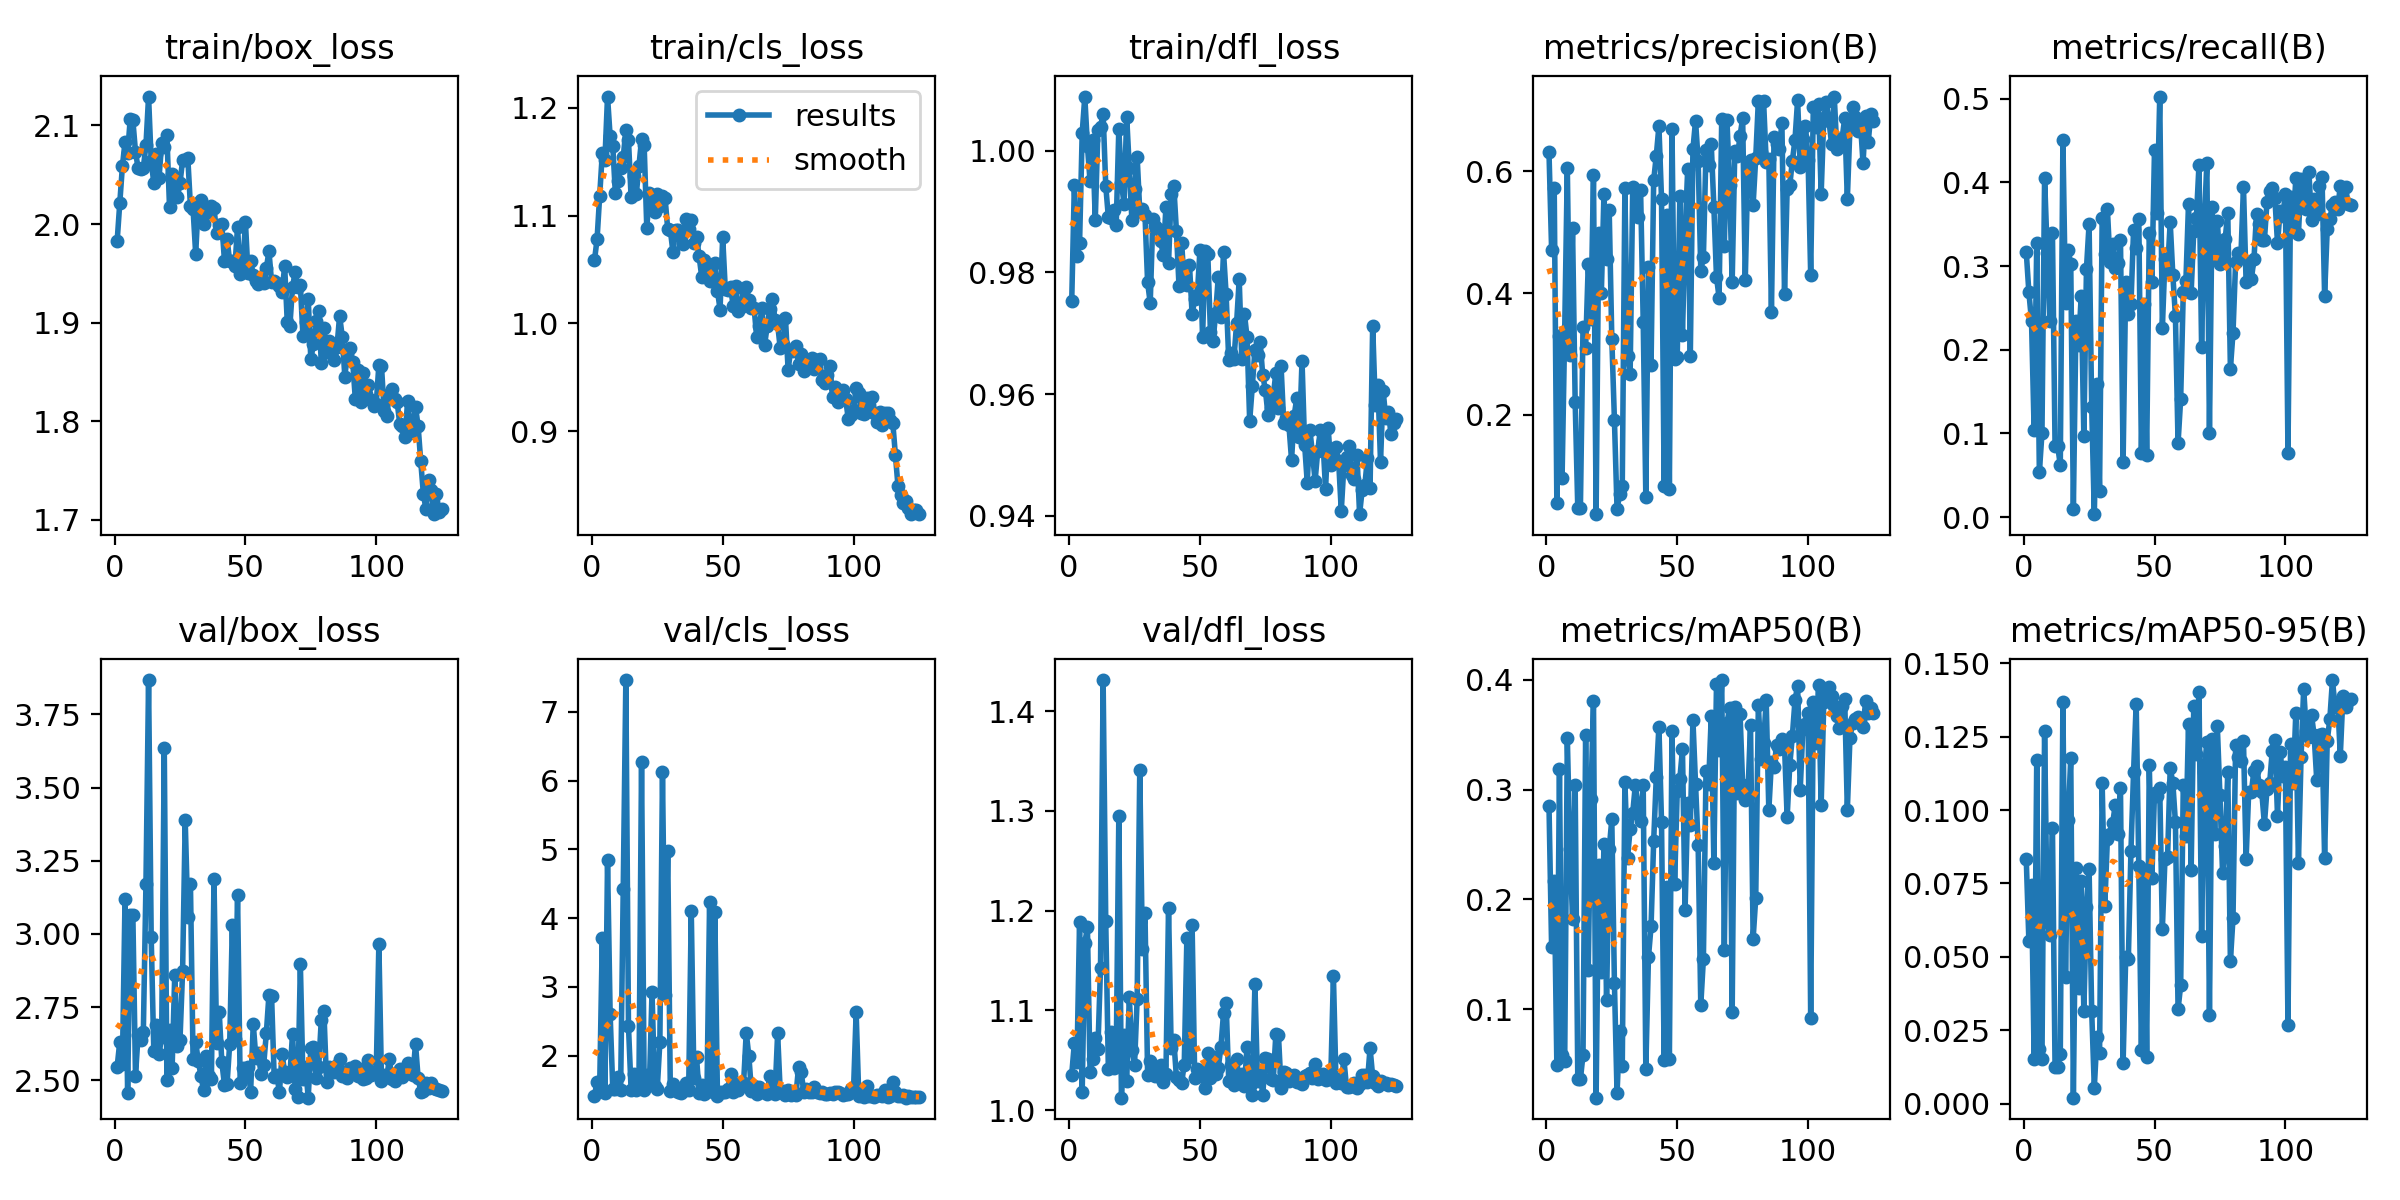

The data file committed next to this chart (first rows):
epoch, train/box_loss, train/cls_loss, train/dfl_loss, metrics/precision(B), metrics/recall(B), metrics/mAP50(B), metrics/mAP50-95(B), val/box_loss, val/cls_loss, val/dfl_loss, lr/pg0, lr/pg1, lr/pg2
1, 1.983, 1.058, 0.9752, 0.6307, 0.3169, 0.2856, 0.08317, 2.547, 1.415, 1.036, 0.0004065, 0.0004065, 0.0004065
2, 2.021, 1.078, 0.9943, 0.4709, 0.2686, 0.1563, 0.05528, 2.631, 1.622, 1.067, 0.0008167, 0.0008167, 0.0008167
3, 2.059, 1.118, 0.9827, 0.5717, 0.2349, 0.2169, 0.07459, 2.556, 1.548, 1.048, 0.00122, 0.00122, 0.00122
4, 2.083, 1.158, 0.9848, 0.05567, 0.1041, 0.04955, 0.0153, 3.119, 3.715, 1.189, 0.00122, 0.00122, 0.00122
5, 2.072, 1.152, 1.003, 0.3292, 0.3276, 0.3186, 0.1172, 2.455, 1.457, 1.018, 0.00121, 0.00121, 0.00121
6, 2.107, 1.21, 1.009, 0.0965, 0.05357, 0.05868, 0.01878, 3.064, 4.839, 1.168, 0.0012, 0.0012, 0.0012
7, 2.105, 1.173, 1.001, 0.3383, 0.1006, 0.05282, 0.01512, 3.063, 2.599, 1.183, 0.001191, 0.001191, 0.001191
8, 2.073, 1.165, 0.995, 0.6057, 0.4058, 0.3471, 0.127, 2.515, 1.52, 1.039, 0.001181, 0.001181, 0.001181
9, 2.056, 1.12, 1.002, 0.2982, 0.316, 0.2464, 0.06233, 2.654, 1.509, 1.051, 0.001171, 0.001171, 0.001171
10, 2.056, 1.132, 0.9886, 0.5062, 0.2347, 0.1823, 0.05729, 2.638, 1.688, 1.072, 0.001161, 0.001161, 0.001161
11, 2.057, 1.144, 1.003, 0.2217, 0.3396, 0.304, 0.0939, 2.665, 1.497, 1.062, 0.001151, 0.001151, 0.001151
12, 2.08, 1.154, 1.004, 0.0466, 0.08525, 0.03606, 0.01241, 3.171, 4.427, 1.142, 0.001141, 0.001141, 0.001141
13, 2.129, 1.179, 1.006, 0.0466, 0.08525, 0.03606, 0.01241, 3.868, 7.462, 1.431, 0.001131, 0.001131, 0.001131
14, 2.063, 1.17, 0.9943, 0.3448, 0.06206, 0.05851, 0.01697, 2.989, 2.433, 1.19, 0.001121, 0.001121, 0.001121
15, 2.042, 1.117, 0.9891, 0.3097, 0.451, 0.3498, 0.1368, 2.6, 1.503, 1.041, 0.001111, 0.001111, 0.001111
16, 2.071, 1.136, 0.9889, 0.4473, 0.2559, 0.1361, 0.04322, 2.689, 1.731, 1.078, 0.001102, 0.001102, 0.001102
17, 2.047, 1.12, 0.9902, 0.3566, 0.3193, 0.2915, 0.09659, 2.59, 1.503, 1.043, 0.001092, 0.001092, 0.001092
18, 2.082, 1.146, 0.9878, 0.5943, 0.3026, 0.3804, 0.1177, 2.647, 1.583, 1.052, 0.001082, 0.001082, 0.001082
19, 2.078, 1.171, 1.004, 0.03698, 0.00985, 0.0194, 0.00205, 3.635, 6.269, 1.295, 0.001072, 0.001072, 0.001072
20, 2.09, 1.165, 0.9946, 0.4988, 0.2349, 0.2309, 0.08027, 2.502, 1.502, 1.012, 0.001062, 0.001062, 0.001062
21, 2.018, 1.089, 0.9912, 0.3995, 0.2062, 0.1334, 0.03932, 2.673, 1.716, 1.075, 0.001052, 0.001052, 0.001052
22, 2.05, 1.121, 1.006, 0.5627, 0.2649, 0.2507, 0.07595, 2.542, 1.576, 1.029, 0.001042, 0.001042, 0.001042
23, 2.04, 1.111, 0.9972, 0.4553, 0.09661, 0.1081, 0.03168, 2.86, 2.922, 1.113, 0.001032, 0.001032, 0.001032
24, 2.027, 1.103, 0.9886, 0.5369, 0.297, 0.246, 0.06701, 2.615, 1.561, 1.061, 0.001022, 0.001022, 0.001022
25, 2.041, 1.12, 0.9937, 0.3253, 0.3502, 0.273, 0.08005, 2.636, 1.522, 1.045, 0.001012, 0.001012, 0.001012
26, 2.064, 1.109, 0.999, 0.1918, 0.1316, 0.1241, 0.03156, 2.873, 2.196, 1.111, 0.001002, 0.001002, 0.001002
27, 2.064, 1.118, 0.9901, 0.04545, 0.00358, 0.02341, 0.00546, 3.388, 6.122, 1.341, 0.0009926, 0.0009926, 0.0009926
28, 2.067, 1.116, 0.9905, 0.06944, 0.1586, 0.07977, 0.02272, 3.058, 2.885, 1.161, 0.0009827, 0.0009827, 0.0009827
29, 2.018, 1.088, 0.9894, 0.0837, 0.03133, 0.04856, 0.01719, 3.17, 4.979, 1.197, 0.0009728, 0.0009728, 0.0009728
30, 2.015, 1.086, 0.9784, 0.5717, 0.358, 0.3069, 0.109, 2.571, 1.48, 1.035, 0.0009629, 0.0009629, 0.0009629
31, 1.97, 1.066, 0.975, 0.2965, 0.3148, 0.2378, 0.06735, 2.63, 1.591, 1.049, 0.000953, 0.000953, 0.000953
32, 2.022, 1.086, 0.9888, 0.2667, 0.368, 0.2637, 0.09026, 2.566, 1.499, 1.039, 0.0009431, 0.0009431, 0.0009431
33, 2.024, 1.087, 0.9876, 0.5745, 0.3048, 0.2789, 0.09176, 2.516, 1.47, 1.034, 0.0009332, 0.0009332, 0.0009332
34, 2, 1.081, 0.9871, 0.5692, 0.3263, 0.3045, 0.09543, 2.466, 1.46, 1.034, 0.0009233, 0.0009233, 0.0009233
35, 2.011, 1.074, 0.9851, 0.5246, 0.2982, 0.2838, 0.1018, 2.584, 1.486, 1.046, 0.0009134, 0.0009134, 0.0009134
36, 2.014, 1.097, 0.9828, 0.5684, 0.3038, 0.2713, 0.09174, 2.513, 1.603, 1.028, 0.0009035, 0.0009035, 0.0009035
37, 2.019, 1.088, 0.9908, 0.3532, 0.3311, 0.3041, 0.1074, 2.504, 1.494, 1.036, 0.0008936, 0.0008936, 0.0008936
38, 2.016, 1.096, 0.9816, 0.06592, 0.0661, 0.04588, 0.01381, 3.187, 4.102, 1.203, 0.0008837, 0.0008837, 0.0008837
39, 1.991, 1.075, 0.9928, 0.443, 0.2811, 0.1471, 0.04999, 2.628, 1.677, 1.062, 0.0008738, 0.0008738, 0.0008738
40, 1.999, 1.081, 0.9942, 0.2825, 0.2429, 0.1754, 0.04921, 2.733, 1.976, 1.07, 0.0008639, 0.0008639, 0.0008639
41, 2, 1.062, 0.9869, 0.5848, 0.2545, 0.2532, 0.086, 2.561, 1.463, 1.033, 0.000854, 0.000854, 0.000854
42, 1.962, 1.043, 0.9777, 0.6255, 0.3429, 0.3116, 0.1129, 2.484, 1.577, 1.03, 0.0008441, 0.0008441, 0.0008441
43, 1.984, 1.059, 0.9849, 0.6739, 0.3217, 0.3575, 0.1363, 2.488, 1.443, 1.028, 0.0008342, 0.0008342, 0.0008342
44, 1.962, 1.053, 0.9782, 0.5549, 0.3561, 0.2706, 0.08083, 2.625, 1.468, 1.046, 0.0008243, 0.0008243, 0.0008243
45, 1.962, 1.04, 0.9779, 0.084, 0.07625, 0.05389, 0.01829, 3.029, 4.231, 1.172, 0.0008144, 0.0008144, 0.0008144
46, 1.957, 1.039, 0.9812, 0.5288, 0.2545, 0.2111, 0.07959, 2.641, 1.494, 1.053, 0.0008045, 0.0008045, 0.0008045
47, 1.997, 1.056, 0.9731, 0.07833, 0.07385, 0.05455, 0.01603, 3.135, 4.088, 1.185, 0.0007946, 0.0007946, 0.0007946
48, 1.95, 1.03, 0.9757, 0.6697, 0.3401, 0.353, 0.1155, 2.491, 1.419, 1.032, 0.0007847, 0.0007847, 0.0007847
49, 1.952, 1.013, 0.9764, 0.2913, 0.2805, 0.2143, 0.07695, 2.541, 1.465, 1.041, 0.0007748, 0.0007748, 0.0007748
50, 2.002, 1.08, 0.9837, 0.2943, 0.4388, 0.2984, 0.106, 2.519, 1.477, 1.034, 0.0007649, 0.0007649, 0.0007649
51, 1.95, 1.032, 0.9694, 0.5594, 0.3635, 0.3101, 0.1049, 2.546, 1.478, 1.039, 0.000755, 0.000755, 0.000755
52, 1.962, 1.03, 0.9836, 0.3318, 0.5027, 0.3367, 0.1075, 2.461, 1.521, 1.022, 0.0007451, 0.0007451, 0.0007451
53, 1.949, 1.034, 0.983, 0.4982, 0.226, 0.1905, 0.05941, 2.692, 1.734, 1.058, 0.0007352, 0.0007352, 0.0007352
54, 1.942, 1.016, 0.9702, 0.6032, 0.3089, 0.2877, 0.08339, 2.577, 1.478, 1.033, 0.0007253, 0.0007253, 0.0007253
55, 1.94, 1.035, 0.9687, 0.2965, 0.2952, 0.2681, 0.08413, 2.593, 1.598, 1.053, 0.0007154, 0.0007154, 0.0007154
56, 1.946, 1.011, 0.9733, 0.6361, 0.3524, 0.3635, 0.1143, 2.521, 1.498, 1.036, 0.0007055, 0.0007055, 0.0007055
57, 1.941, 1.015, 0.9792, 0.6828, 0.2896, 0.3052, 0.1093, 2.554, 1.576, 1.042, 0.0006956, 0.0006956, 0.0006956
58, 1.955, 1.032, 0.9726, 0.617, 0.2399, 0.2493, 0.09576, 2.661, 1.606, 1.063, 0.0006857, 0.0006857, 0.0006857
59, 1.972, 1.033, 0.9834, 0.4369, 0.08822, 0.1037, 0.03213, 2.792, 2.335, 1.097, 0.0006758, 0.0006758, 0.0006758
60, 1.941, 1.022, 0.9764, 0.4586, 0.1414, 0.1458, 0.04029, 2.788, 1.996, 1.108, 0.0006659, 0.0006659, 0.0006659
... 65 more rows
